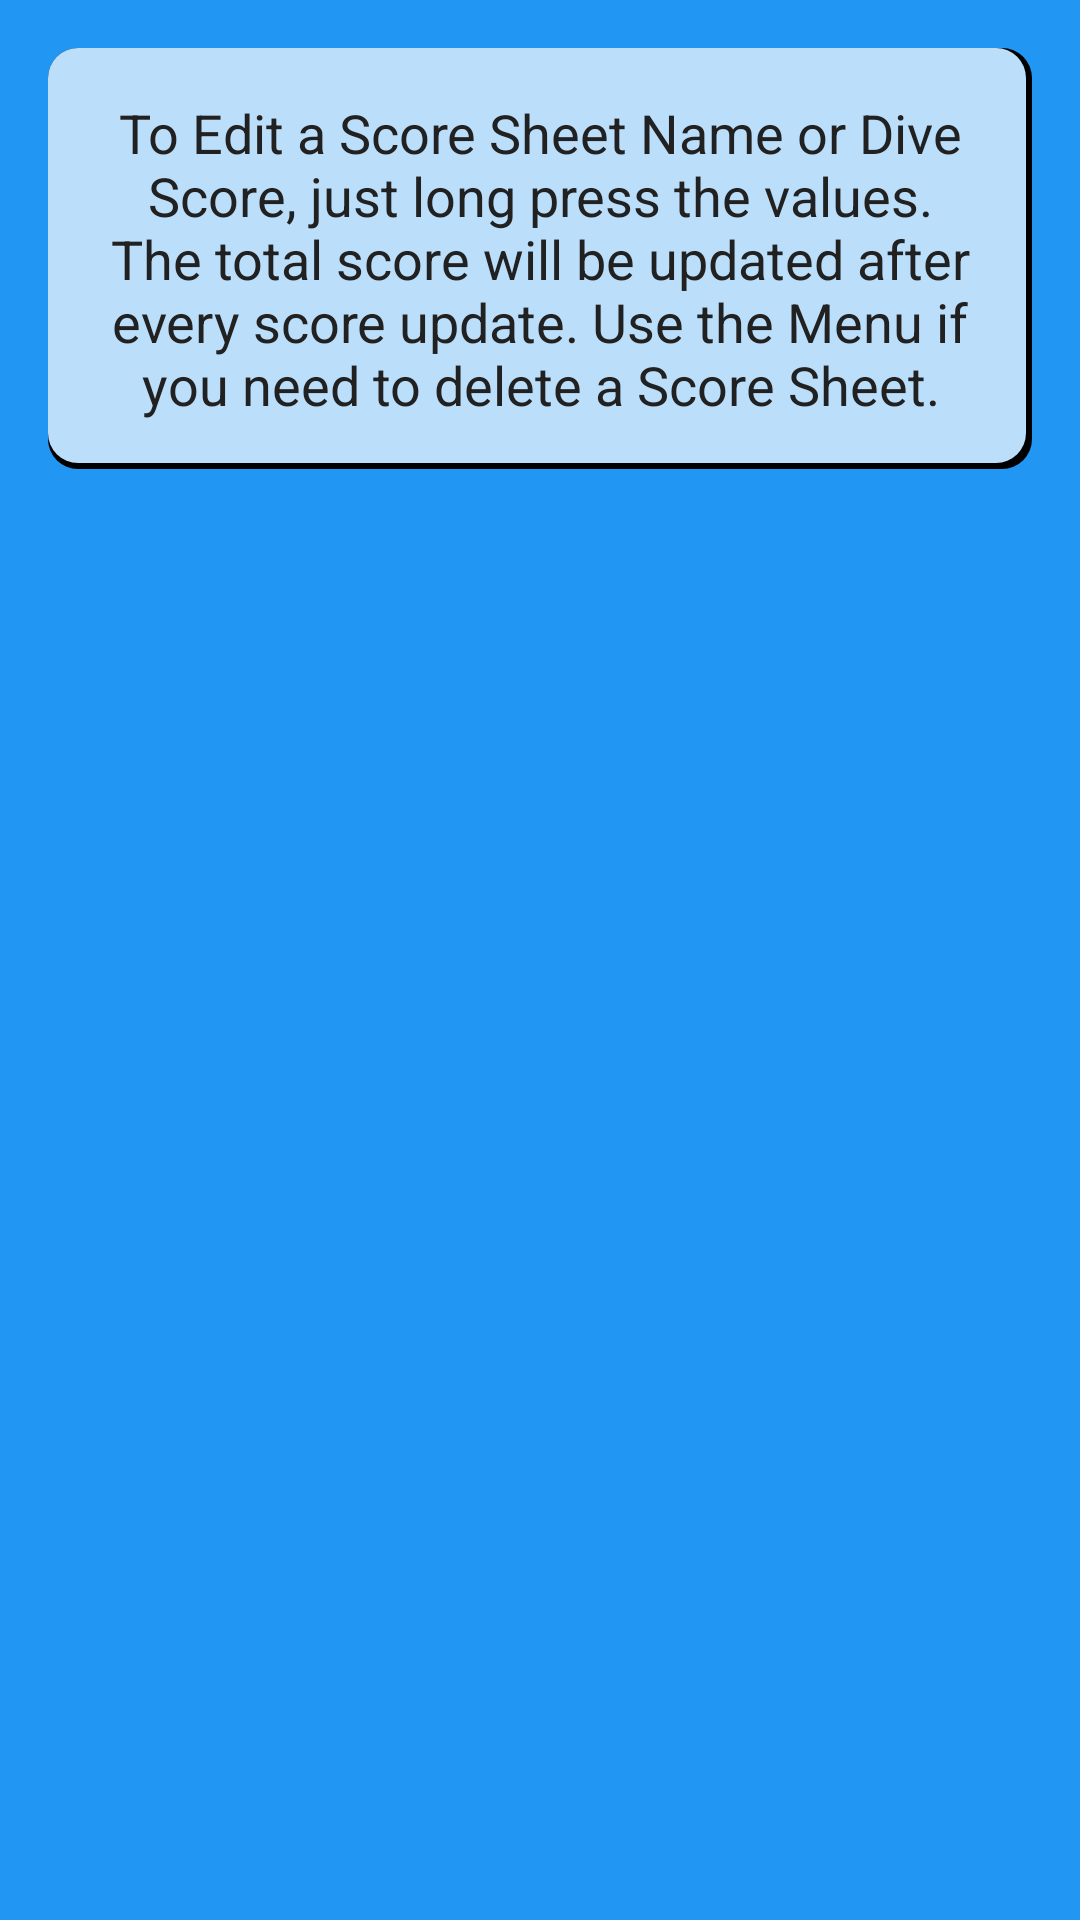

Produce the Android XML layout that renders to this screen, including the resource entries it uses.
<!-- AndroidManifest.xml: application theme AppTheme -->
<!-- res/layout/dialog_quick_score_edit.xml -->
<?xml version="1.0" encoding="utf-8"?>
<RelativeLayout xmlns:android="http://schemas.android.com/apk/res/android"
    android:layout_width="match_parent"
    android:layout_height="match_parent"
    android:paddingLeft="@dimen/activity_horizontal_margin"
    android:paddingRight="@dimen/activity_horizontal_margin"
    android:paddingTop="@dimen/activity_vertical_margin"
    android:paddingBottom="@dimen/activity_vertical_margin"
    android:background="@color/primary">

    <LinearLayout
        android:id="@+id/layout1"
        android:layout_width="fill_parent"
        android:layout_height="wrap_content"
        android:orientation="vertical"
        android:paddingTop="16dp"
        android:paddingBottom="16dp"
        android:paddingLeft="8dp"
        android:paddingStart="8dp"
        android:paddingRight="8dp"
        android:paddingEnd="8dp"
        android:background="@drawable/layer_card_background">

        <TextView
            android:layout_width="wrap_content"
            android:layout_height="wrap_content"
            android:text="@string/dialog_edit_quick_list_info"
            android:layout_marginLeft="8dp"
            android:layout_marginRight="8dp"
            android:id="@+id/textView"
            android:textSize="@dimen/text_size_small"
            android:textColor="@color/primary_text"
            android:gravity="center"
            android:background="@color/primary_light"/>

    </LinearLayout>

</RelativeLayout>
<!-- resources referenced by this layout -->
<resources>
  <color name="primary">#2196F3</color>
  <color name="primary_light">#BBDEFB</color>
  <color name="primary_text">#212121</color>
  <dimen name="activity_horizontal_margin">16dp</dimen>
  <dimen name="activity_vertical_margin">16dp</dimen>
  <dimen name="text_size_small">18sp</dimen>
  <!-- drawable layer_card_background (drawable) -->
  <?xml version="1.0" encoding="utf-8"?>
  <layer-list xmlns:android="http://schemas.android.com/apk/res/android">
      <item>
          <shape android:shape="rectangle">
              <solid android:color="@color/black"/>
              <corners android:radius="10dp" />
          </shape>
      </item>
  
      <item
          android:left="0dp"
          android:right="2dp"
          android:top="0dp"
          android:bottom="2dp">
          <shape android:shape="rectangle">
              <solid android:color="@color/primary_light"/>
              <corners android:radius="10dp" />
          </shape>
      </item>
  </layer-list>
  <string name="dialog_edit_quick_list_info">To Edit a Score Sheet Name or Dive Score, just long press the values. The total score will be updated after every score update.
                                                  Use the Menu if you need to delete a Score Sheet.</string>
  <style name="AppTheme" parent="Theme.AppCompat.Light.DarkActionBar">
  
          <item name="android:background">@color/primary_dark</item>
          <item name="android:windowBackground">@color/primary_dark</item>
          <item name="android:colorBackground">@color/primary_dark</item>
  
          
          <item name="colorControlNormal">@color/accent</item>
          <item name="colorControlActivated">@color/primary_dark</item>
          <item name="colorControlHighlight">@color/primary_dark</item>
  
          
          <item name="android:itemTextAppearance">@style/TextAppearance</item>
  
      </style>
  <color name="black">#000000</color>
  <color name="primary_dark">#1976D2</color>
  <color name="accent">#607D8B</color>
  <style name="TextAppearance">
          <item name="android:textColor">@android:color/white</item>
      </style>
</resources>
